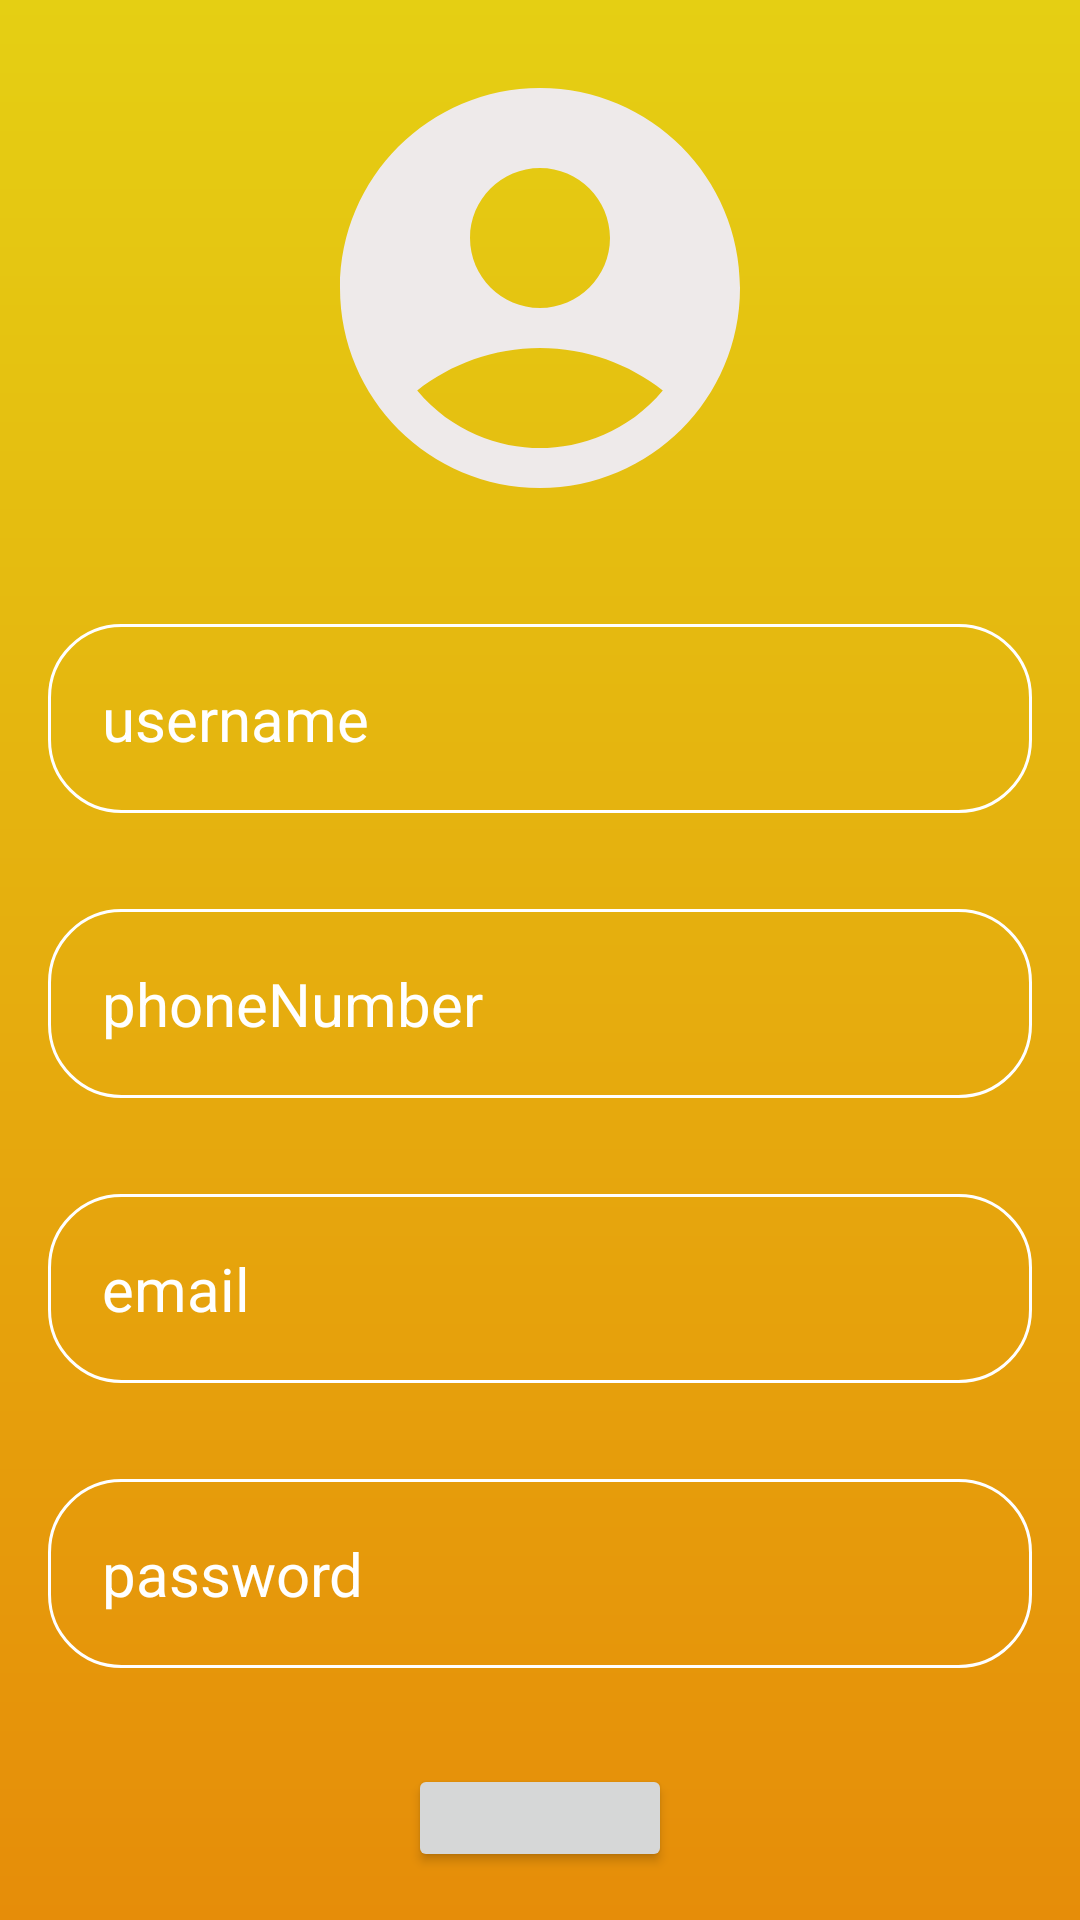

Reconstruct the res/layout file that produces this screen, plus the resources it refers to.
<!-- AndroidManifest.xml: application theme Theme.Check2 -->
<!-- res/layout/activity_main.xml -->
<?xml version="1.0" encoding="utf-8"?>
<RelativeLayout xmlns:android="http://schemas.android.com/apk/res/android"
xmlns:app="http://schemas.android.com/apk/res-auto"
xmlns:tools="http://schemas.android.com/tools"
android:id="@+id/main"
android:layout_width="match_parent"
android:layout_height="match_parent"
android:background="@drawable/login_background"
android:gravity="center"
android:padding="16dp"
tools:context=".MainActivity">


<LinearLayout
android:layout_width="match_parent"
android:layout_height="wrap_content"
android:gravity="center"
android:orientation="vertical">

<ImageView
    android:layout_width="160dp"
    android:layout_height="160dp"
    android:src="@drawable/icon_account_circle"
    />

<EditText
    android:layout_width="match_parent"
    android:layout_height="wrap_content"
    android:layout_marginTop="32dp"
    android:hint="username"
    android:textColor="@color/white"
    android:textColorHint="@color/white"
    android:textSize="20sp"
    android:background="@drawable/rounded_corner"
    android:padding="18dp"
    android:inputType="text"
    android:id="@+id/username" />

<EditText
    android:layout_width="match_parent"
    android:layout_height="wrap_content"
    android:layout_marginTop="32dp"
    android:hint="phoneNumber"
    android:textColor="@color/white"
    android:textColorHint="@color/white"
    android:textSize="20sp"
    android:background="@drawable/rounded_corner"
    android:padding="18dp"
    android:inputType="text"
    android:id="@+id/phoneNumber" />

<EditText
    android:layout_width="match_parent"
    android:layout_height="wrap_content"
    android:layout_marginTop="32dp"
    android:hint="email"
    android:textColor="@color/white"
    android:textColorHint="@color/white"
    android:textSize="20sp"
    android:background="@drawable/rounded_corner"
    android:padding="18dp"
    android:inputType="text"
    android:id="@+id/email" />

<EditText
    android:layout_width="match_parent"
    android:layout_height="wrap_content"
    android:layout_marginTop="32dp"
    android:hint="password"
    android:textColor="@color/white"
    android:textColorHint="@color/white"
    android:textSize="20sp"
    android:background="@drawable/rounded_corner"
    android:padding="18dp"
    android:inputType="textPassword"
    android:id="@+id/password" />

    <Button
        android:id="@+id/btnSecondActivity"
        android:layout_width="wrap_content"
        android:layout_height="wrap_content"
        android:layout_marginTop="32dp"
        android:padding="18dp"
        android:text="Login"
        app:layout_constraintBottom_toBottomOf="parent"
        app:layout_constraintStart_toStartOf="parent" />

</LinearLayout>

    </RelativeLayout>
<!-- resources referenced by this layout -->
<resources>
  <!-- drawable icon_account_circle (drawable) -->
  <vector xmlns:android="http://schemas.android.com/apk/res/android" android:height="100dp" android:tint="#EEEAEA" android:viewportHeight="24" android:viewportWidth="24" android:width="100dp">
        
      <path android:fillColor="@android:color/white" android:pathData="M12,2C6.48,2 2,6.48 2,12s4.48,10 10,10s10,-4.48 10,-10S17.52,2 12,2zM12,6c1.93,0 3.5,1.57 3.5,3.5S13.93,13 12,13s-3.5,-1.57 -3.5,-3.5S10.07,6 12,6zM12,20c-2.03,0 -4.43,-0.82 -6.14,-2.88C7.55,15.8 9.68,15 12,15s4.45,0.8 6.14,2.12C16.43,19.18 14.03,20 12,20z"/>
      
  </vector>
  <!-- drawable login_background (drawable) -->
  <?xml version="1.0" encoding="utf-8"?>
  <shape xmlns:android="http://schemas.android.com/apk/res/android">
  
      <gradient android:type="linear" android:angle="100" android:startColor="#E5CF13" android:endColor="#E68D09"/>
  
  </shape>
  <!-- drawable rounded_corner (drawable) -->
  <?xml version="1.0" encoding="utf-8"?>
  <shape xmlns:android="http://schemas.android.com/apk/res/android"
      android:shape="rectangle">
      <corners android:radius="24dp"/>
      <stroke android:width="1dip" android:color="@color/white"/>
  </shape>
  <style name="Theme.Check2" parent="Base.Theme.Check2" />
  <style name="Base.Theme.Check2" parent="Theme.Material3.DayNight.NoActionBar">
          
          
      </style>
  <!-- not gathered from this repository: default colours our renderer supplied (Android Studio template values) -->
  <color name="white">#FFFFFFFF</color>
</resources>
